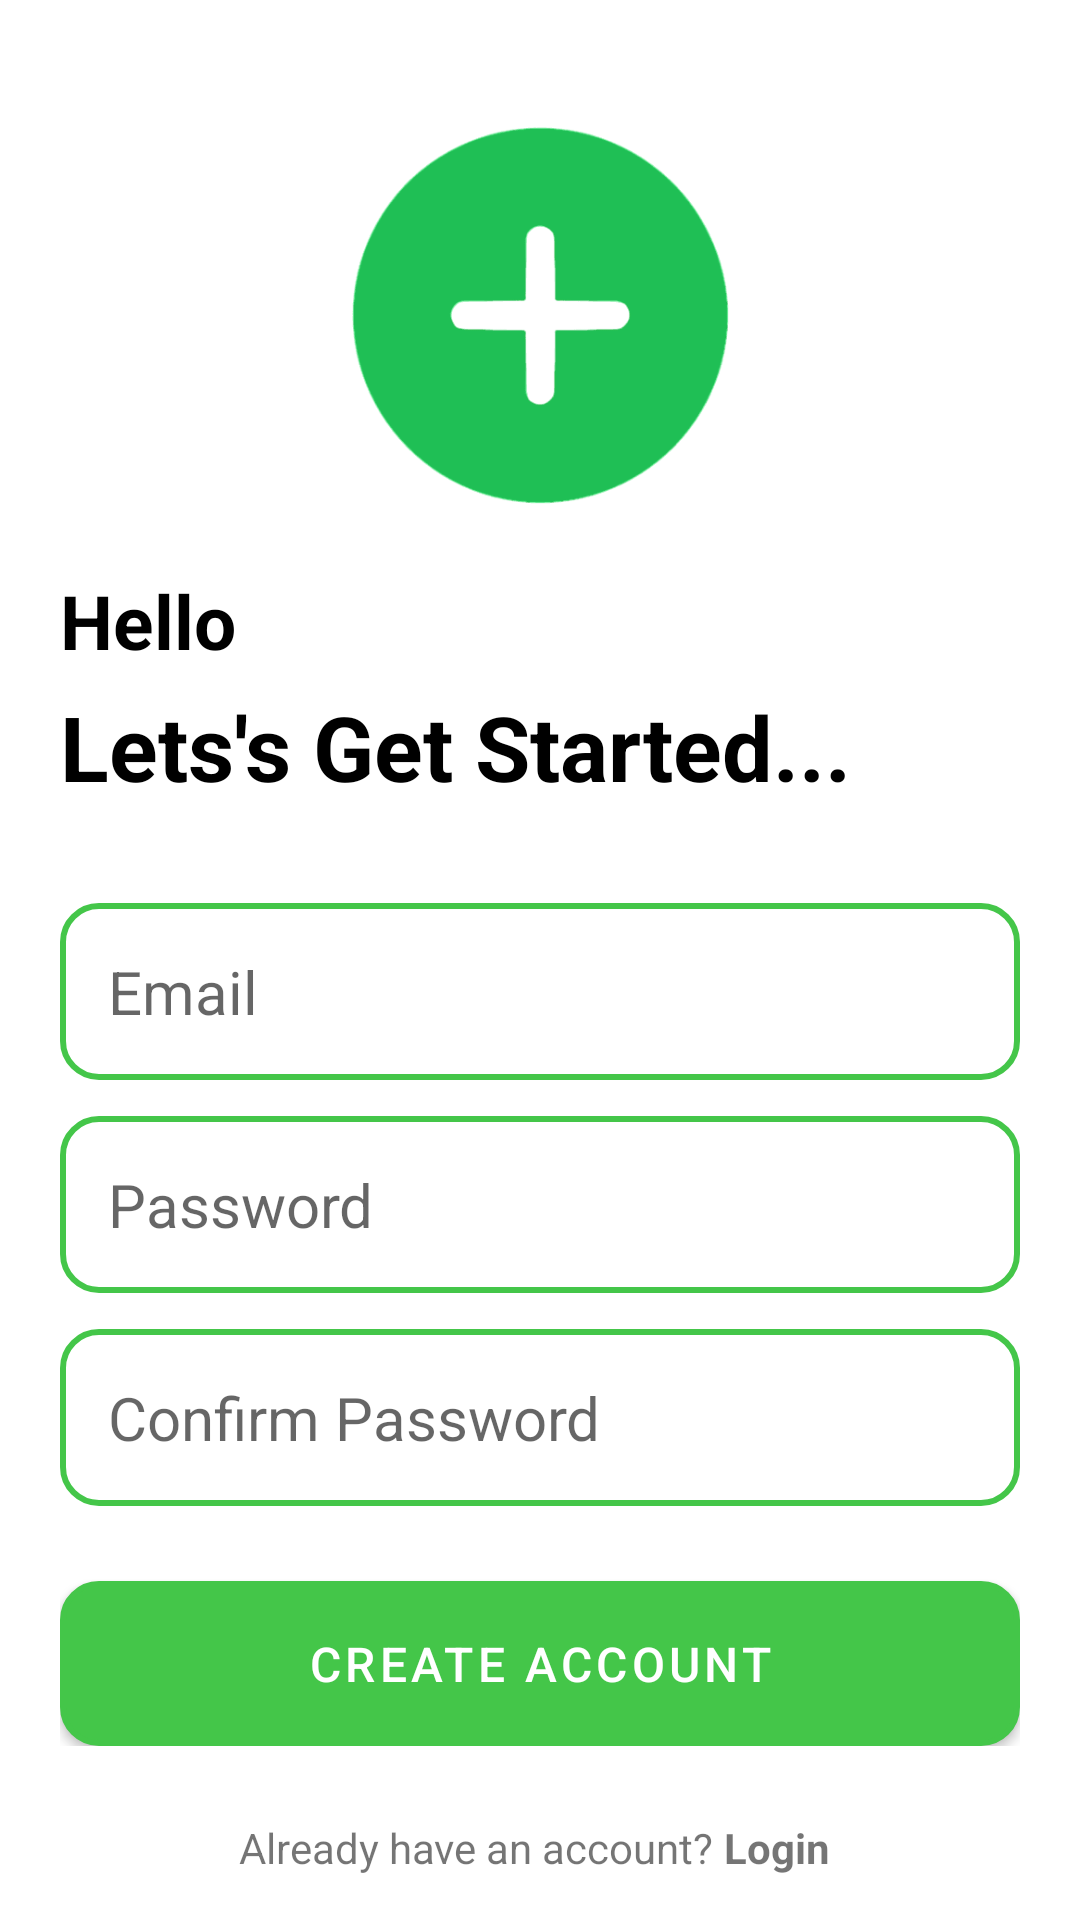

Android layout source for this screen:
<!-- AndroidManifest.xml: application theme Theme.GTNotes -->
<!-- res/layout/activity_create_account.xml -->
<?xml version="1.0" encoding="utf-8"?>
<RelativeLayout xmlns:android="http://schemas.android.com/apk/res/android"
    xmlns:app="http://schemas.android.com/apk/res-auto"
    xmlns:tools="http://schemas.android.com/tools"
    android:layout_width="match_parent"
    android:layout_height="match_parent"
    android:layout_margin="16dp"
    tools:context=".CreateAccountActivity">
    <ImageView
        android:layout_width="match_parent"
        android:layout_height="150dp"
        android:layout_marginTop="30dp"
        android:id="@+id/create_account_image"
        android:src="@drawable/add_user"/>
    <LinearLayout
        android:layout_width="match_parent"
        android:layout_height="wrap_content"
        android:id="@+id/create_account_form_layout"
        android:layout_below="@id/create_account_image"
        android:padding="10dp"
        android:layout_marginLeft="10dp"
        android:layout_marginRight="10dp"
        android:orientation="vertical">
        <TextView
            android:layout_width="match_parent"
            android:layout_height="wrap_content"
            android:text="Hello"
            android:textSize="25sp"
            android:textStyle="bold"
            android:textColor="@color/black"/>
        <TextView
            android:layout_width="match_parent"
            android:layout_height="wrap_content"
            android:text="Lets's Get Started..."
            android:layout_marginTop="5dp"
            android:textSize="30sp"
            android:textStyle="bold"
            android:layout_marginBottom="20dp"
            android:textColor="@color/black"/>
        <EditText
            android:layout_width="match_parent"
            android:layout_height="wrap_content"
            android:id="@+id/create_account_email_edt"
            android:inputType="textEmailAddress"
            android:padding="16dp"
            android:textSize="20sp"
            android:layout_marginTop="12dp"
            android:background="@drawable/edittext_background"
            android:hint="Email"/>
        <EditText
            android:layout_width="match_parent"
            android:layout_height="wrap_content"
            android:id="@+id/create_account_password_edt"
            android:inputType="textPassword"
            android:padding="16dp"
            android:textSize="20sp"
            android:layout_marginTop="12dp"
            android:background="@drawable/edittext_background"
            android:hint="Password"/>
        <EditText
            android:layout_width="match_parent"
            android:layout_height="wrap_content"
            android:id="@+id/create_account_confirm_password_edt"
            android:inputType="textPassword"
            android:padding="16dp"
            android:textSize="20sp"
            android:layout_marginTop="12dp"
            android:background="@drawable/edittext_background"
            android:hint="Confirm Password"/>
        <com.google.android.material.button.MaterialButton
            android:layout_width="match_parent"
            android:layout_height="55dp"
            android:id="@+id/create_account_btn"
            android:text="Create Account"
            android:textSize="16sp"
            android:layout_marginTop="25dp"
            android:background="@drawable/edittext_background"/>
        <ProgressBar
            android:layout_width="24dp"
            android:layout_height="64dp"
            android:id="@+id/create_account_progressbar"
            android:layout_gravity="center"
            android:layout_marginTop="12dp"
            android:visibility="gone"/>
    </LinearLayout>
    <LinearLayout

        android:layout_width="match_parent"
        android:layout_height="match_parent"
        android:id="@+id/create_account_already_have_Account_layout"
        android:layout_below="@id/create_account_form_layout"
        android:orientation="horizontal"

        android:gravity="center">
        <TextView
            android:layout_width="wrap_content"
            android:layout_height="wrap_content"
            android:text="Already have an account? "/>
        <TextView
            android:layout_width="wrap_content"
            android:layout_height="wrap_content"
            android:id="@+id/create_account_login_textview"
            android:textStyle="bold"
            android:text="Login "/>

    </LinearLayout>

</RelativeLayout>
<!-- resources referenced by this layout -->
<resources>
  <color name="black">#FF000000</color>
  <!-- drawable add_user: png bitmap (drawable, 3870 bytes) -->
  <!-- drawable edittext_background (drawable) -->
  <?xml version="1.0" encoding="utf-8"?>
  <shape xmlns:android="http://schemas.android.com/apk/res/android" android:shape="rectangle">
      <solid android:color="@color/white"/>
      <corners android:radius="12dp"/>
      <stroke android:color="@color/my_primary" android:width="2dp" />
  </shape>
  <style name="Theme.GTNotes" parent="Theme.MaterialComponents.DayNight.NoActionBar">
          
          <item name="colorPrimary">@color/my_primary</item>
          <item name="colorPrimaryVariant">@color/my_primary</item>
          <item name="colorOnPrimary">@color/white</item>
          
          <item name="colorSecondary">@color/teal_200</item>
          <item name="colorSecondaryVariant">@color/teal_700</item>
          <item name="colorOnSecondary">@color/black</item>
          
          <item name="android:statusBarColor">@color/my_primary</item>
          
      </style>
  <color name="white">#FFFFFFFF</color>
  <color name="my_primary">#44C649</color>
  <color name="teal_200">#FF03DAC5</color>
  <color name="teal_700">#FF018786</color>
</resources>
